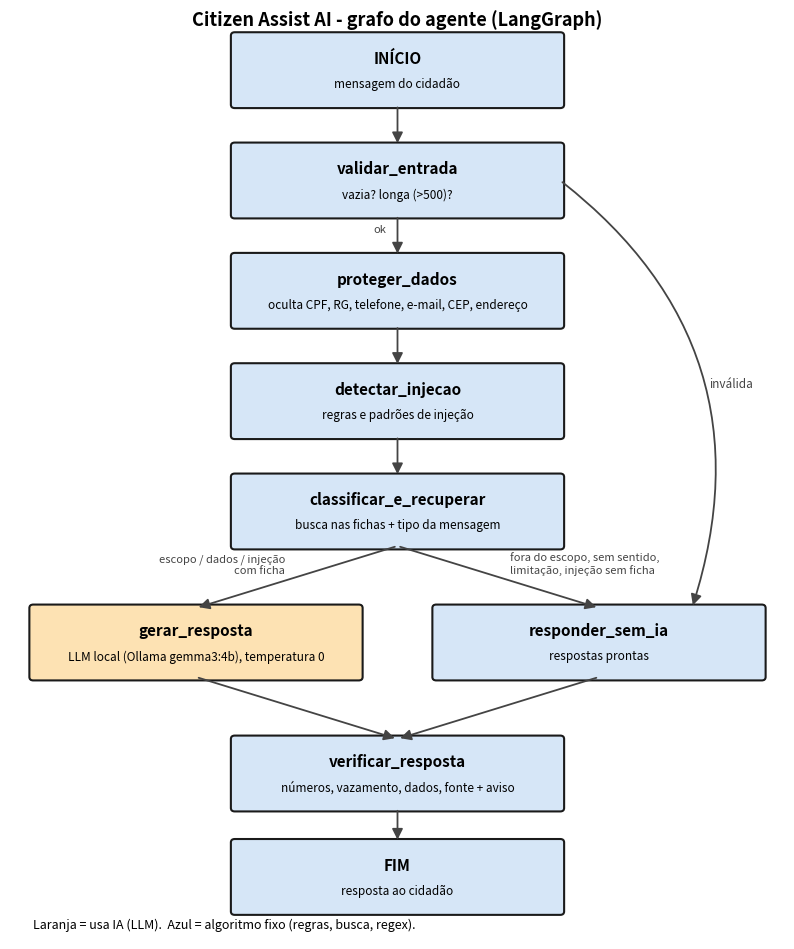

This figure's Python source:
# Citizen Assist AI - Gustavo Zibini Belizario - RM 561376
"""Desenha o grafo do agente em PNG com matplotlib (não precisa de internet)."""

import matplotlib

matplotlib.use("Agg")
import matplotlib.pyplot as plt
from matplotlib.patches import FancyArrowPatch, FancyBboxPatch

# (nome, x, y, texto da segunda linha, usa IA?)
NOS = [
    ("INÍCIO", 5, 13.2, "mensagem do cidadão", False),
    ("validar_entrada", 5, 11.6, "vazia? longa (>500)?", False),
    ("proteger_dados", 5, 10.0, "oculta CPF, RG, telefone, e-mail, CEP, endereço", False),
    ("detectar_injecao", 5, 8.4, "regras e padrões de injeção", False),
    ("classificar_e_recuperar", 5, 6.8, "busca nas fichas + tipo da mensagem", False),
    ("gerar_resposta", 2.4, 4.9, "LLM local (Ollama gemma3:4b), temperatura 0", True),
    ("responder_sem_ia", 7.6, 4.9, "respostas prontas", False),
    ("verificar_resposta", 5, 3.0, "números, vazamento, dados, fonte + aviso", False),
    ("FIM", 5, 1.5, "resposta ao cidadão", False),
]

ARESTAS = [
    ("INÍCIO", "validar_entrada", ""),
    ("validar_entrada", "proteger_dados", "ok"),
    ("validar_entrada", "responder_sem_ia", "inválida"),
    ("proteger_dados", "detectar_injecao", ""),
    ("detectar_injecao", "classificar_e_recuperar", ""),
    ("classificar_e_recuperar", "gerar_resposta", "escopo / dados / injeção\ncom ficha"),
    ("classificar_e_recuperar", "responder_sem_ia", "fora do escopo, sem sentido,\nlimitação, injeção sem ficha"),
    ("gerar_resposta", "verificar_resposta", ""),
    ("responder_sem_ia", "verificar_resposta", ""),
    ("verificar_resposta", "FIM", ""),
]

LARGURA, ALTURA = 4.2, 1.0


def desenhar(caminho="grafo_agente.png"):
    fig, ax = plt.subplots(figsize=(10, 12))
    ax.set_xlim(0, 10)
    ax.set_ylim(0.6, 14)
    ax.axis("off")
    posicoes = {}
    for nome, x, y, detalhe, usa_ia in NOS:
        posicoes[nome] = (x, y)
        cor = "#fde2b3" if usa_ia else "#d6e6f7"
        caixa = FancyBboxPatch((x - LARGURA / 2, y - ALTURA / 2), LARGURA, ALTURA,
                               boxstyle="round,pad=0.05", fc=cor, ec="#1a1a1a", lw=1.5)
        ax.add_patch(caixa)
        ax.text(x, y + 0.17, nome, ha="center", va="center", fontsize=11, weight="bold")
        ax.text(x, y - 0.2, detalhe, ha="center", va="center", fontsize=8.5)

    for origem, destino, rotulo in ARESTAS:
        (x1, y1), (x2, y2) = posicoes[origem], posicoes[destino]
        if origem == "validar_entrada" and destino == "responder_sem_ia":
            # contorna pela direita para não cruzar as outras caixas
            seta = FancyArrowPatch((x1 + LARGURA / 2, y1), (x2 + 1.2, y2 + ALTURA / 2),
                                   connectionstyle="arc3,rad=-0.35", arrowstyle="-|>",
                                   mutation_scale=16, lw=1.3, color="#444444")
            ax.add_patch(seta)
            ax.text(9.3, 8.6, rotulo, fontsize=8.5, color="#444444", ha="center")
            continue
        seta = FancyArrowPatch((x1, y1 - ALTURA / 2), (x2, y2 + ALTURA / 2),
                               arrowstyle="-|>", mutation_scale=16, lw=1.3, color="#444444")
        ax.add_patch(seta)
        if rotulo:
            ax.text((x1 + x2) / 2 + (0.15 if x2 > x1 else -0.15), (y1 + y2) / 2 + 0.05, rotulo,
                    fontsize=8, color="#444444", ha="left" if x2 > x1 else "right")

    ax.text(5, 13.85, "Citizen Assist AI - grafo do agente (LangGraph)", ha="center",
            fontsize=13, weight="bold")
    ax.text(0.3, 0.75, "Laranja = usa IA (LLM).  Azul = algoritmo fixo (regras, busca, regex).",
            fontsize=9)
    fig.savefig(caminho, dpi=130, bbox_inches="tight", facecolor="white")
    plt.close(fig)
    return caminho


if __name__ == "__main__":
    print(desenhar())
